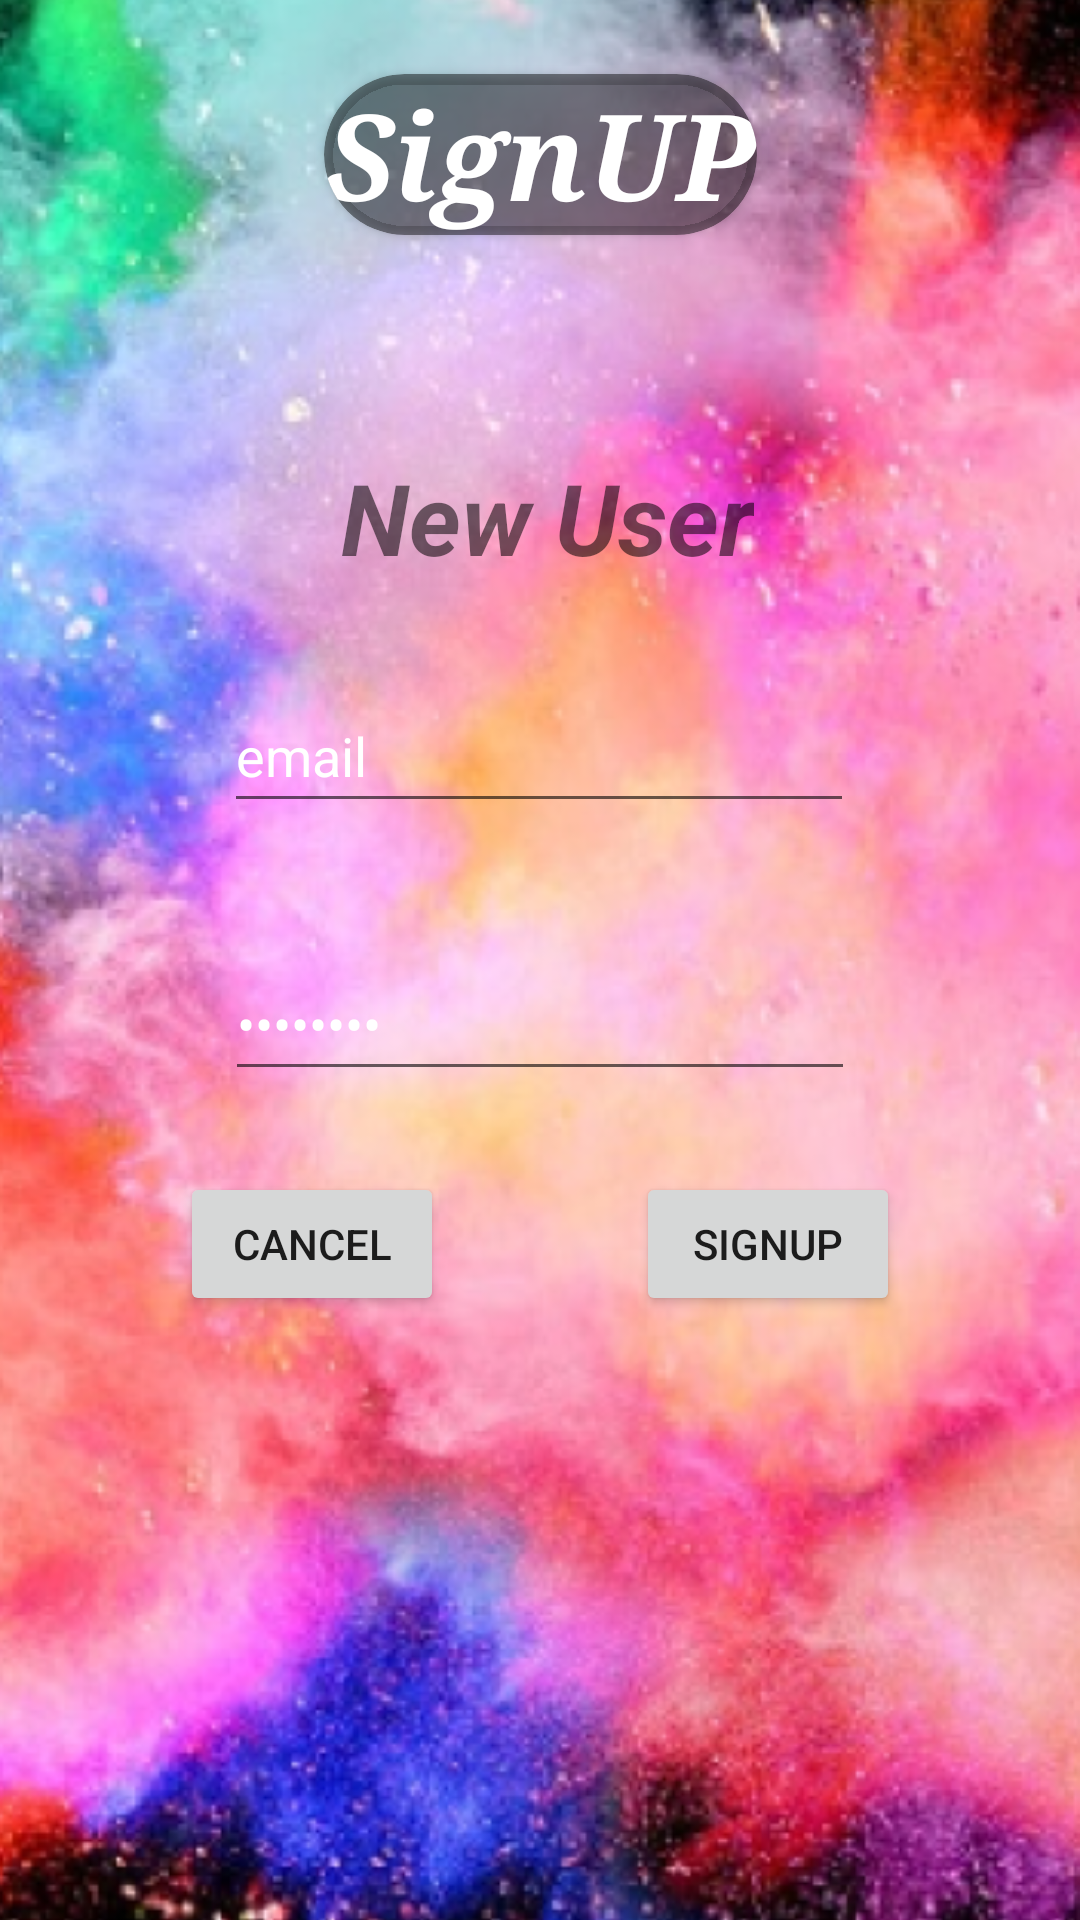

Layout XML and referenced resources for this Android screen:
<!-- AndroidManifest.xml: application theme Theme.AndroidAppTemplate -->
<!-- res/layout/fragment_sign_up.xml -->
<?xml version="1.0" encoding="utf-8"?>
<FrameLayout xmlns:android="http://schemas.android.com/apk/res/android"
    xmlns:app="http://schemas.android.com/apk/res-auto"
    xmlns:tools="http://schemas.android.com/tools"
    android:layout_width="match_parent"
    android:layout_height="match_parent"
    tools:context=".ui.SignUpFragment">

    

    <androidx.constraintlayout.widget.ConstraintLayout
        android:layout_width="match_parent"
        android:layout_height="match_parent">

        <ImageView
            android:id="@+id/backgroundLSignup"
            android:layout_width="0dp"
            android:layout_height="0dp"
            android:scaleType="centerCrop"
            app:layout_constraintBottom_toBottomOf="parent"
            app:layout_constraintEnd_toEndOf="parent"
            app:layout_constraintStart_toStartOf="parent"
            app:layout_constraintTop_toTopOf="parent"
            app:layout_constraintVertical_bias="0.0"
            app:srcCompat="@drawable/onboarding_welcome" />

        <androidx.cardview.widget.CardView
            android:id="@+id/cardView4"
            android:layout_width="wrap_content"
            android:layout_height="wrap_content"
            app:cardBackgroundColor="#70000000"
            app:cardCornerRadius="30dp"
            app:layout_constraintBottom_toBottomOf="parent"
            app:layout_constraintEnd_toEndOf="parent"
            app:layout_constraintStart_toStartOf="parent"
            app:layout_constraintTop_toTopOf="parent"
            app:layout_constraintVertical_bias="0.042">

            <TextView
                android:id="@+id/SignUpTitel"
                android:layout_width="match_parent"
                android:layout_height="match_parent"
                android:fontFamily="serif"
                android:text="SignUP"
                android:textColor="@color/white"
                android:textSize="40sp"
                android:textStyle="normal|bold|italic" />
        </androidx.cardview.widget.CardView>

        <TextView
            android:id="@+id/NewUserTEXT"
            android:layout_width="wrap_content"
            android:layout_height="wrap_content"
            android:layout_marginTop="72dp"
            android:text="New User"
            android:textSize="33sp"
            android:textStyle="normal|bold|italic"
            app:layout_constraintEnd_toEndOf="parent"
            app:layout_constraintHorizontal_bias="0.511"
            app:layout_constraintStart_toStartOf="parent"
            app:layout_constraintTop_toBottomOf="@+id/cardView4" />

        <EditText
            android:id="@+id/SignUpEmailAddress"
            android:layout_width="wrap_content"
            android:layout_height="wrap_content"
            android:layout_marginTop="32dp"
            android:ems="10"
            android:inputType="textEmailAddress"
            android:minHeight="48dp"
            android:text="email"
            android:textColor="@color/white"
            app:layout_constraintEnd_toEndOf="parent"
            app:layout_constraintHorizontal_bias="0.497"
            app:layout_constraintStart_toStartOf="parent"
            app:layout_constraintTop_toBottomOf="@+id/NewUserTEXT" />

        <EditText
            android:id="@+id/SignUpNumberPassword"
            android:layout_width="wrap_content"
            android:layout_height="wrap_content"
            android:ems="10"
            android:inputType="textPassword"
            android:minHeight="48dp"
            android:text="password"
            android:textColor="@color/white"
            app:layout_constraintBottom_toBottomOf="parent"
            app:layout_constraintEnd_toEndOf="parent"
            app:layout_constraintStart_toStartOf="parent"
            app:layout_constraintTop_toBottomOf="@+id/SignUpEmailAddress"
            app:layout_constraintVertical_bias="0.13" />

        <Button
            android:id="@+id/Cancel_Button"
            android:layout_width="wrap_content"
            android:layout_height="wrap_content"
            android:layout_marginStart="60dp"
            android:text="CANCEL"
            app:layout_constraintBottom_toBottomOf="parent"
            app:layout_constraintStart_toStartOf="parent"
            app:layout_constraintTop_toTopOf="parent"
            app:layout_constraintVertical_bias="0.65999997" />

        <Button
            android:id="@+id/SignUp_Button"
            android:layout_width="wrap_content"
            android:layout_height="wrap_content"
            android:layout_marginEnd="60dp"
            android:text="SignUp"
            app:layout_constraintBottom_toBottomOf="parent"
            app:layout_constraintEnd_toEndOf="parent"
            app:layout_constraintTop_toTopOf="parent"
            app:layout_constraintVertical_bias="0.66" />
    </androidx.constraintlayout.widget.ConstraintLayout>

</FrameLayout>
<!-- resources referenced by this layout -->
<resources>
  <color name="white">#FFFFFFFF</color>
  <!-- drawable onboarding_welcome: png bitmap (drawable, 516388 bytes) -->
  <style name="Theme.AndroidAppTemplate" parent="Theme.MaterialComponents.DayNight.DarkActionBar">
          
          <item name="colorPrimary">#030303</item>
          <item name="colorPrimaryVariant">@color/black</item>
          <item name="colorOnPrimary">@color/white</item>
          
          <item name="colorSecondary">@color/teal_200</item>
          <item name="colorSecondaryVariant">@color/teal_700</item>
          <item name="colorOnSecondary">@color/black</item>
          
          <item name="android:statusBarColor" tools:targetApi="l">?attr/color</item>
          
      </style>
  <color name="black">#FF000000</color>
  <color name="teal_200">#FF03DAC5</color>
  <color name="teal_700">#FF018786</color>
</resources>
